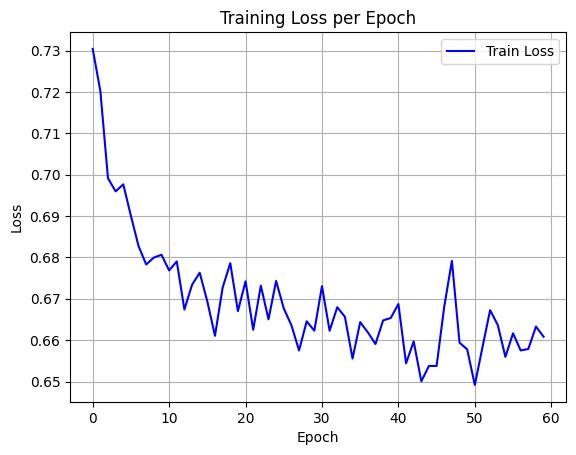

The file beside this chart, header and first rows:
epoch, train_loss
0, 0.7304
1, 0.7202
2, 0.6991
3, 0.696
4, 0.6977
5, 0.69
6, 0.6827
7, 0.6783
8, 0.68
9, 0.6806
10, 0.6768
11, 0.679
12, 0.6674
13, 0.6734
14, 0.6763
15, 0.6693
16, 0.661
17, 0.6727
18, 0.6786
19, 0.667
20, 0.6742
21, 0.6625
22, 0.6732
23, 0.665
24, 0.6743
25, 0.6677
26, 0.6636
27, 0.6575
28, 0.6645
29, 0.6623
30, 0.673
31, 0.6623
32, 0.668
33, 0.6656
34, 0.6555
35, 0.6644
36, 0.6619
37, 0.6591
38, 0.6648
39, 0.6654
40, 0.6687
41, 0.6544
42, 0.6597
43, 0.65
44, 0.6538
45, 0.6538
46, 0.6681
47, 0.6791
48, 0.6594
49, 0.6578
50, 0.6492
51, 0.6583
52, 0.6672
53, 0.6637
54, 0.656
55, 0.6617
56, 0.6575
57, 0.6579
58, 0.6633
59, 0.6608
